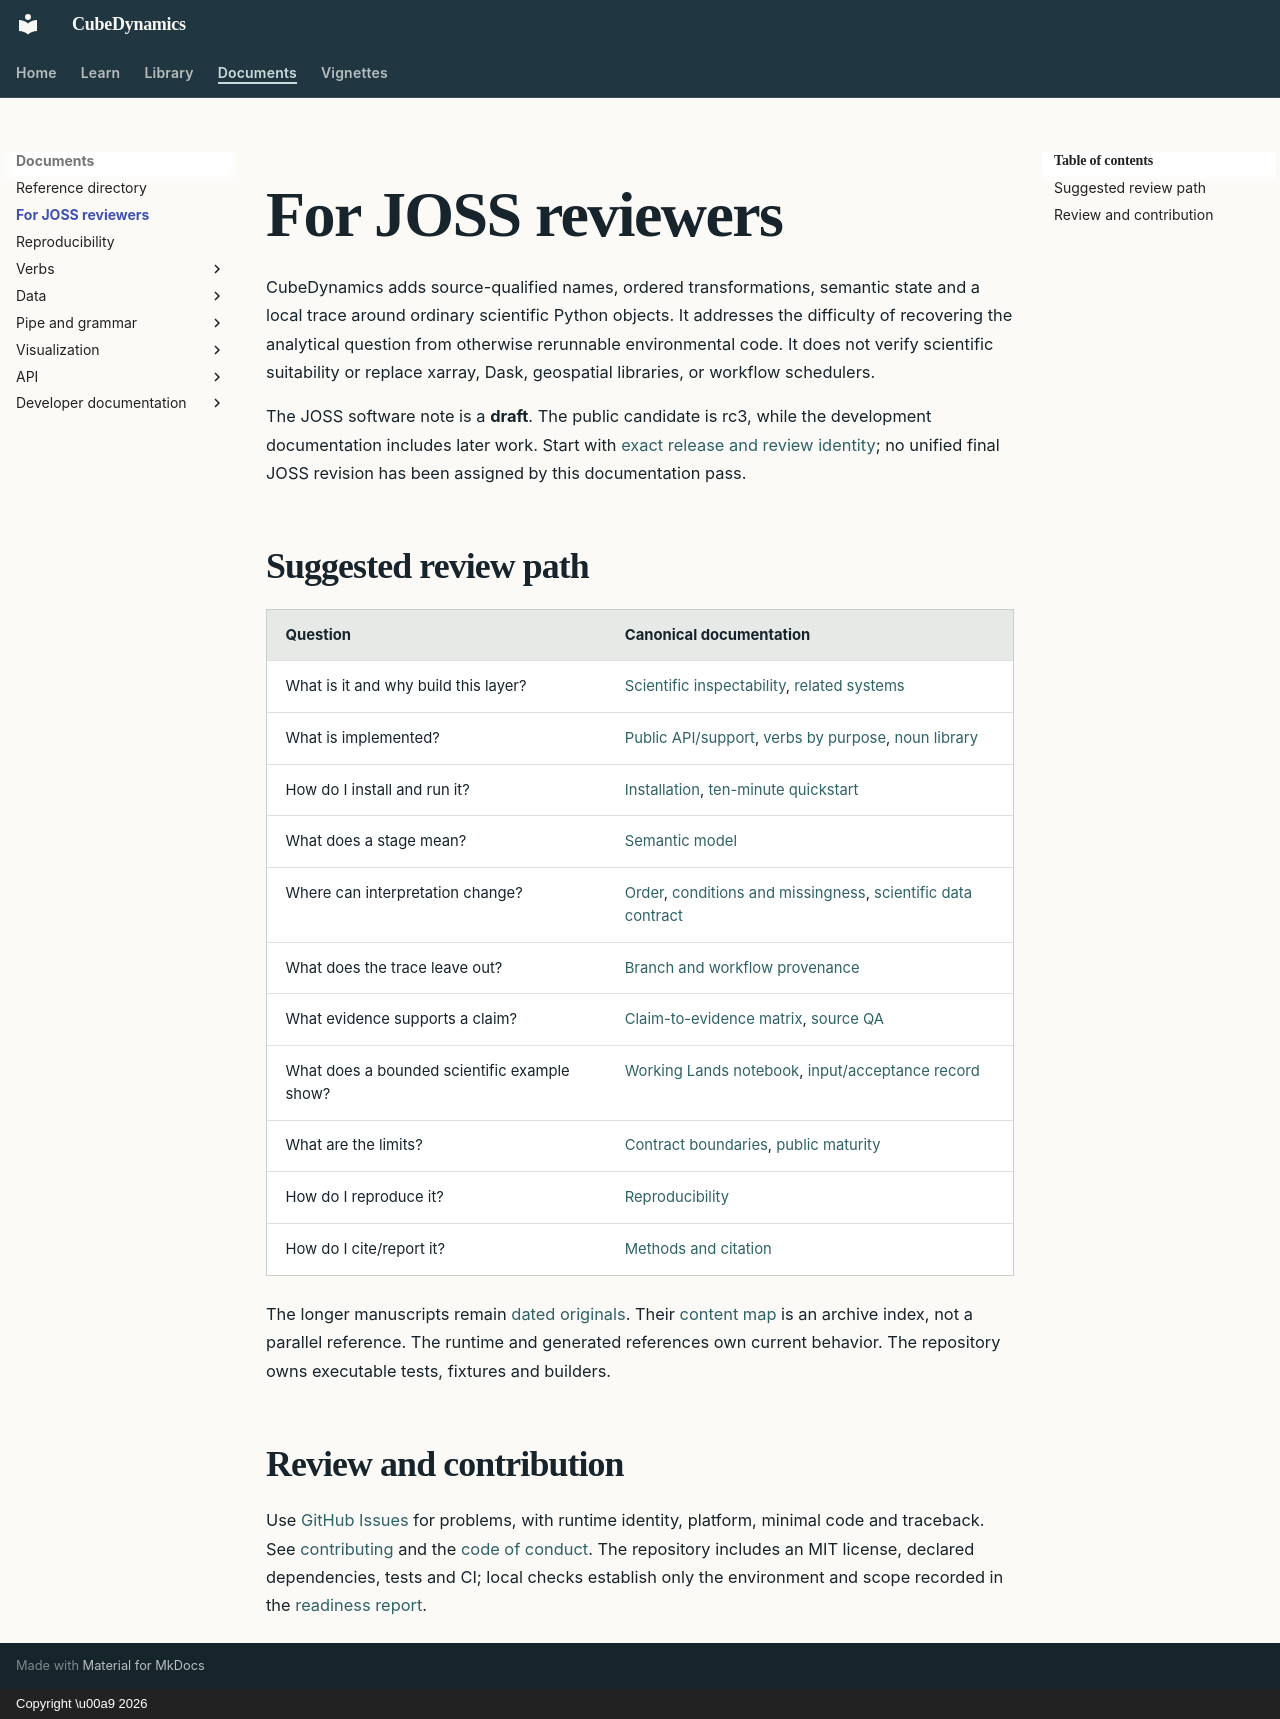

repository: CU-ESIIL/cubedynamics · page: joss_review/index.html · generator: mkdocs · copyright: Copyright \u00a9 2026

# For JOSS reviewers

CubeDynamics adds source-qualified names, ordered transformations, semantic
state and a local trace around ordinary scientific Python objects. It addresses
the difficulty of recovering the analytical question from otherwise rerunnable
environmental code. It does not verify scientific suitability or replace
xarray, Dask, geospatial libraries, or workflow schedulers.

The JOSS software note is a **draft**. The public candidate is rc3, while the
development documentation includes later work. Start with
[exact release and review identity](project/release_status.md); no unified final
JOSS revision has been assigned by this documentation pass.

## Suggested review path

| Question | Canonical documentation |
| --- | --- |
| What is it and why build this layer? | [Scientific inspectability](concepts/scientific_inspectability.md), [related systems](related/related_work.md) |
| What is implemented? | [Public API/support](project/public_api.md), [verbs by purpose](reference/verbs/index.md), [noun library](library/index.md) |
| How do I install and run it? | [Installation](getting_started/install.md), [ten-minute quickstart](quickstart.md) |
| What does a stage mean? | [Semantic model](concepts/semantic_grammar.md) |
| Where can interpretation change? | [Order](learn/order.md), [conditions and missingness](concepts/condition_contracts.md), [scientific data contract](concepts/scientific_data_contract.md) |
| What does the trace leave out? | [Branch and workflow provenance](concepts/trace_and_workflow_provenance.md) |
| What evidence supports a claim? | [Claim-to-evidence matrix](validation/methods.md#claim-to-evidence-matrix), [source QA](data/phase1_qa.md) |
| What does a bounded scientific example show? | [Working Lands notebook](decision_vignettes/working_lands.ipynb), [input/acceptance record](decision_vignettes/validation.md) |
| What are the limits? | [Contract boundaries](concepts/scientific_data_contract.md#where-protection-stops), [public maturity](project/api_support_0_1.md) |
| How do I reproduce it? | [Reproducibility](reproducibility.md) |
| How do I cite/report it? | [Methods and citation](methods_and_citation.md) |

The longer manuscripts remain [dated originals](documentation/overview_manuscript.md).
Their [content map](documentation/manuscript_content_map.md) is an archive
index, not a parallel reference. The runtime and generated references own
current behavior. The repository owns executable tests, fixtures and builders.

## Review and contribution

Use [GitHub Issues](https://github.com/CU-ESIIL/cubedynamics/issues) for problems,
with runtime identity, platform, minimal code and traceback. See
[contributing](dev/contributing.md) and the
[code of conduct](https://github.com/CU-ESIIL/cubedynamics/blob/main/CODE_OF_CONDUCT.md).
The repository includes an MIT license, declared dependencies, tests and CI;
local checks establish only the environment and scope recorded in the
[readiness report](JOSS_READINESS_REPORT.md).
